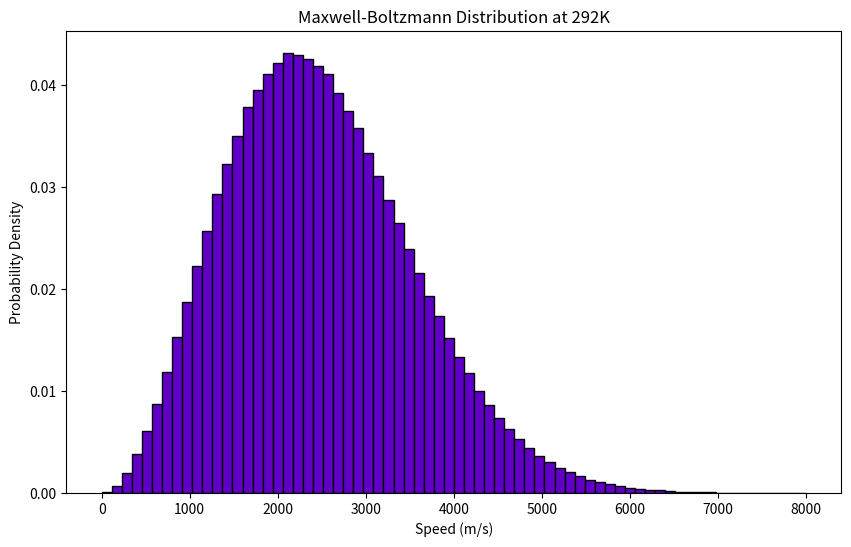

Python code for this plot:
# TAKEN FROM... I don't know, I didn't write this.
import numpy as np
import matplotlib.pyplot as plt
from scipy.stats import maxwell

# Set parameters for the Maxwell-Boltzmann distribution
temperature = 292  # in Kelvin
k_b = 1.38e-23  # Boltzmann constant in J/K
mass_hydrogen = 1.66e-27  # mass of a hydrogen atom in kg

# Calculate the scale parameter for the Maxwell distribution (sqrt(kT/m))
scale_param = np.sqrt(k_b * temperature / mass_hydrogen)

# Generate a range of speeds and corresponding probability densities
speeds = np.linspace(0, 8000, 8000)  # range of speeds in m/s
probability_densities = maxwell.pdf(speeds, scale=scale_param)

num_bins = 70
plt.figure(figsize=(10, 6))
plt.hist(speeds, bins=num_bins, weights=probability_densities, color=(97/256, 0/256, 198/256), edgecolor='black')
plt.title("Maxwell-Boltzmann Distribution at 292K")
plt.xlabel("Speed (m/s)")
plt.ylabel("Probability Density")
plt.show()
